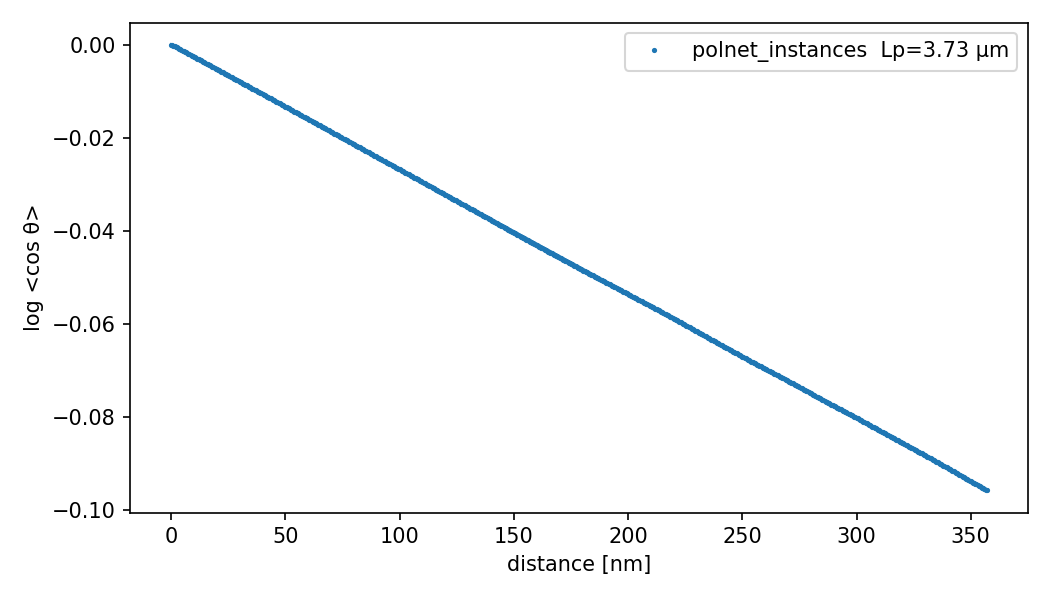

Source data for this figure (header and first rows):
sample, n_filaments, mean_length, p90_length, persistence_length, r_squared
polnet_instances, 9643, 1937, 3570, 37295, 1
